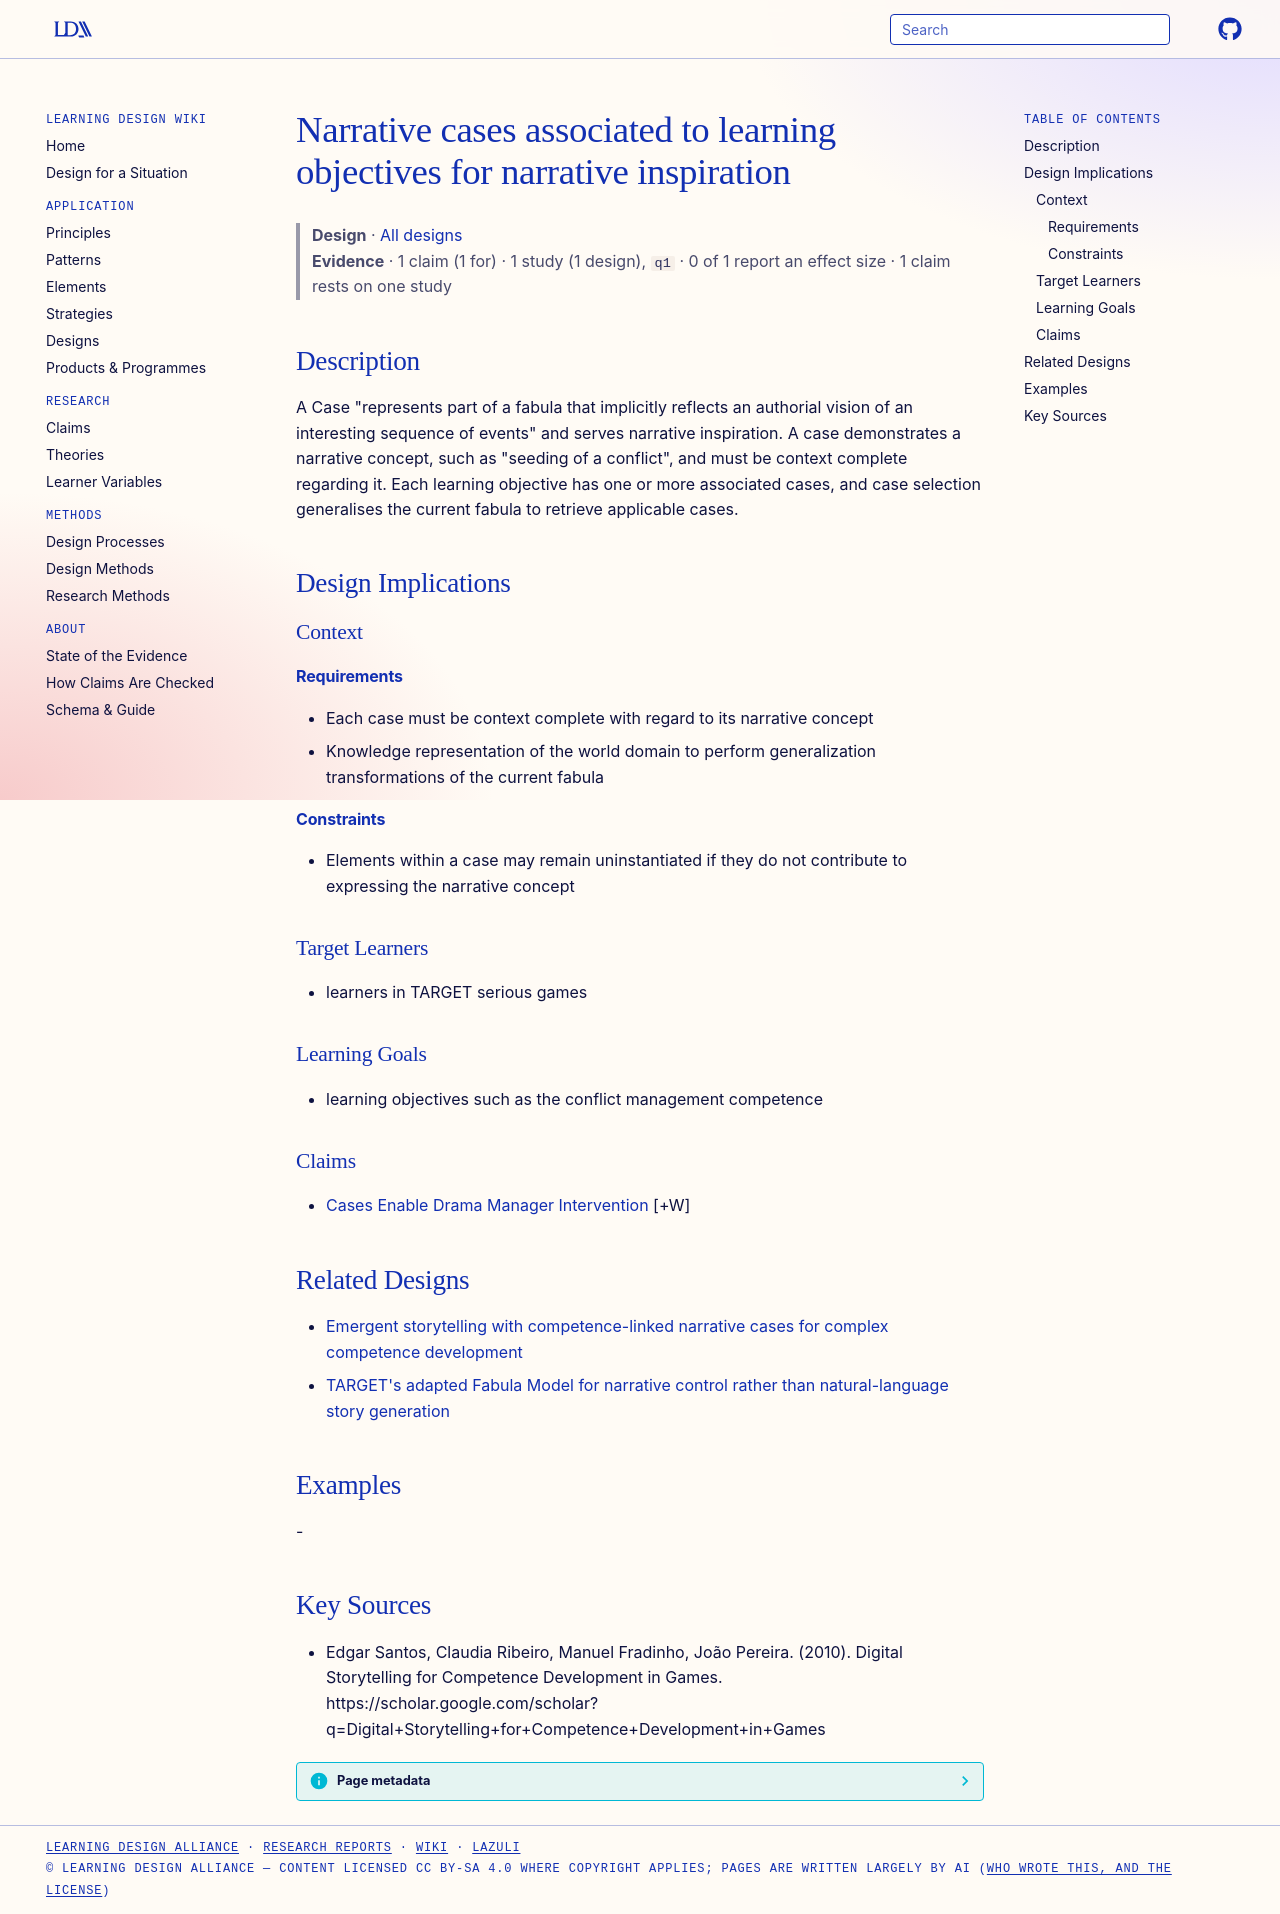

repository: Learning-Design-Alliance/learning-wiki · page: designs/narrative-cases-learning-objective-inspiration/index.html · generator: mkdocs

---
type: design
id: narrative-cases-learning-objective-inspiration
title: Narrative cases associated to learning objectives for narrative inspiration
description: "A Case \"represents part of a fabula that implicitly reflects an authorial vision of an interesting sequence of events\" and serves narrative inspiration."
status: review
generated:
  by: "process:settle-candidates"
  at: 2026-11-20
sources:
  - id: edgar-santos-2010
    resource: "https://scholar.google.com/scholar?q=Digital+Storytelling+for+Competence+Development+in+Games"
    title: "Edgar Santos, Claudia Ribeiro, Manuel Fradinho, João Pereira. (2010). Digital Storytelling for Competence Development in Games. https://scholar.google.com/scholar?q=Digital+Storytelling+for+Competence+Development+in+Games"
    author: Edgar Santos, Claudia Ribeiro, Manuel Fradinho, João Pereira
---

# Narrative cases associated to learning objectives for narrative inspiration

> **Design** · [All designs](index.md)
> **Evidence** · 1 claim (1 for) · 1 study (1 design), `q1` · 0 of 1 report an effect size · 1 claim rests on one study

## Description
A Case "represents part of a fabula that implicitly reflects an authorial vision of an interesting sequence of events" and serves narrative inspiration. A case demonstrates a narrative concept, such as "seeding of a conflict", and must be context complete regarding it. Each learning objective has one or more associated cases, and case selection generalises the current fabula to retrieve applicable cases.

## Design Implications

### Context
#### Requirements
- Each case must be context complete with regard to its narrative concept
- Knowledge representation of the world domain to perform generalization transformations of the current fabula
#### Constraints
- Elements within a case may remain uninstantiated if they do not contribute to expressing the narrative concept

### Target Learners
- learners in TARGET serious games

### Learning Goals
- learning objectives such as the conflict management competence

### Claims
- [Cases Enable Drama Manager Intervention](../claims/cases-enable-drama-manager-intervention.md) [+W]

## Related Designs

- [Emergent storytelling with competence-linked narrative cases for complex competence development](target-emergent-narrative-competence-approach.md)
- [TARGET's adapted Fabula Model for narrative control rather than natural-language story generation](target-adapted-fabula-model.md)

## Examples
-

## Key Sources
- Edgar Santos, Claudia Ribeiro, Manuel Fradinho, João Pereira. (2010). Digital Storytelling for Competence Development in Games. https://scholar.google.com/scholar?q=Digital+Storytelling+for+Competence+Development+in+Games
